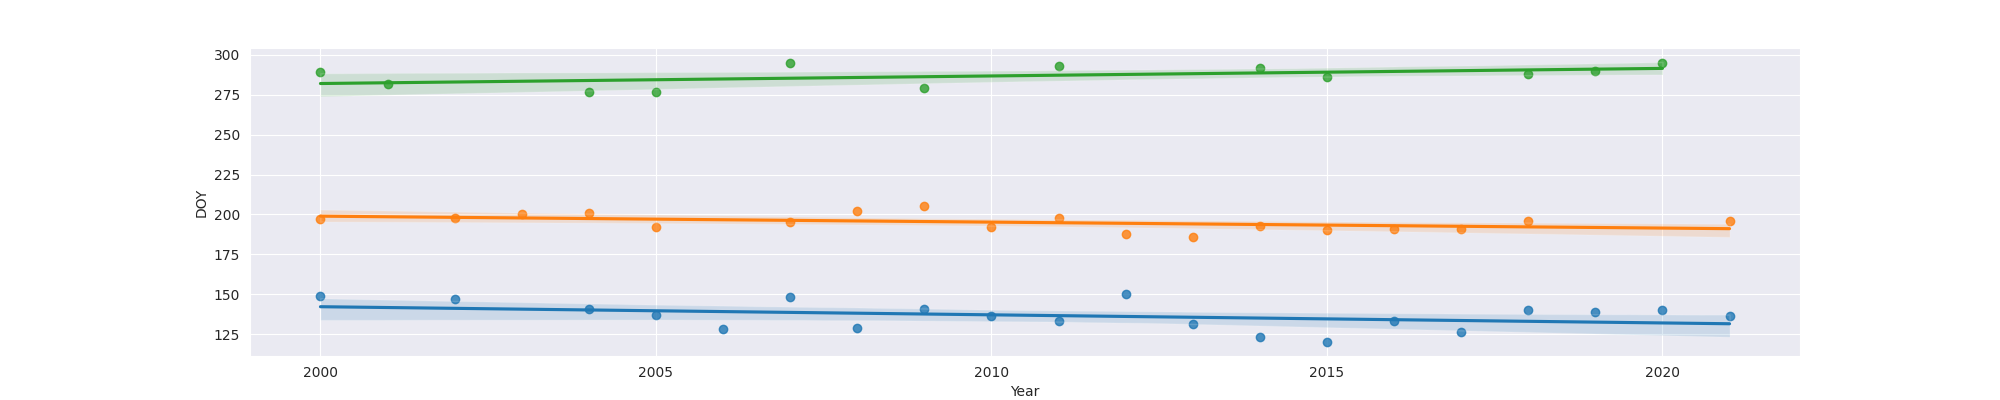

Source data for this figure (header and first rows):
Year, MO, OW, FO
2000, 149, 197, 289.0
2001, , , 282.0
2002, 147, 198, 
2003, , 200, 
2004, 141, 201, 277.0
2005, 137, 192, 277.0
2006, 128, , 
2007, 148, 195, 295.0
2008, 129, 202, 
2009, 141, 205, 279.0
2010, 136, 192, 
2011, 133, 198, 293.0
2012, 150, 188, 
2013, 131, 186, 
2014, 123, 193, 292.0
2015, 120, 190, 286.0
2016, 133, 191, 
2017, 126, 191, 
2018, 140, 196, 288.0
2019, 139, , 290.0
2020, 140, , 295.0
2021, 136, 196, 
